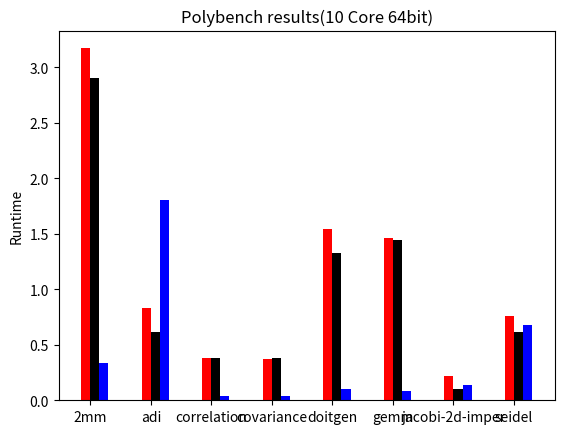

Source code (Python): (Note: this script raises an exception after producing the figure.)
#/usr/bin/env python
# a bar plot with errorbars
import numpy as np
import matplotlib.pyplot as plt

N = 8
ind = np.arange(N)  # the x locations for the groups
width = 0.15       # the width of the bars
fig = plt.figure()
ax = fig.add_subplot(111)

gcc = (3.172690, 0.833520, 0.379887, 0.370590, 1.541867, 1.459991, 0.220855, 0.762357)
rects1 = ax.bar(ind, gcc, width, color='red') 

graphite = (2.908433, 0.613616, 0.378673, 0.378871, 1.323452, 1.449005, 0.100022, 0.618664)
rects2 = ax.bar(ind+width, graphite, width, color='black')

polly = (0.331969, 1.809630, 0.038285, 0.039890, 0.097274, 0.081309, 0.134631, 0.678914)
rects3 = ax.bar(ind+2*width, polly, width, color='blue')

# add some
ax.set_ylabel('Runtime')
ax.set_title('Polybench results(10 Core 64bit)')
ax.set_xticks(ind+width/2.0)
ax.set_xticklabels( ('2mm', 'adi', 'correlation', 'covariance', 'doitgen', 
		     'gemm', 'jacobi-2d-imper',  'seidel'), rotation='+30')

ax.legend( (rects1[0], rects2[0], rects3[0]), ('gcc', 'graphite', 'polly with openmp') )

plt.show()
